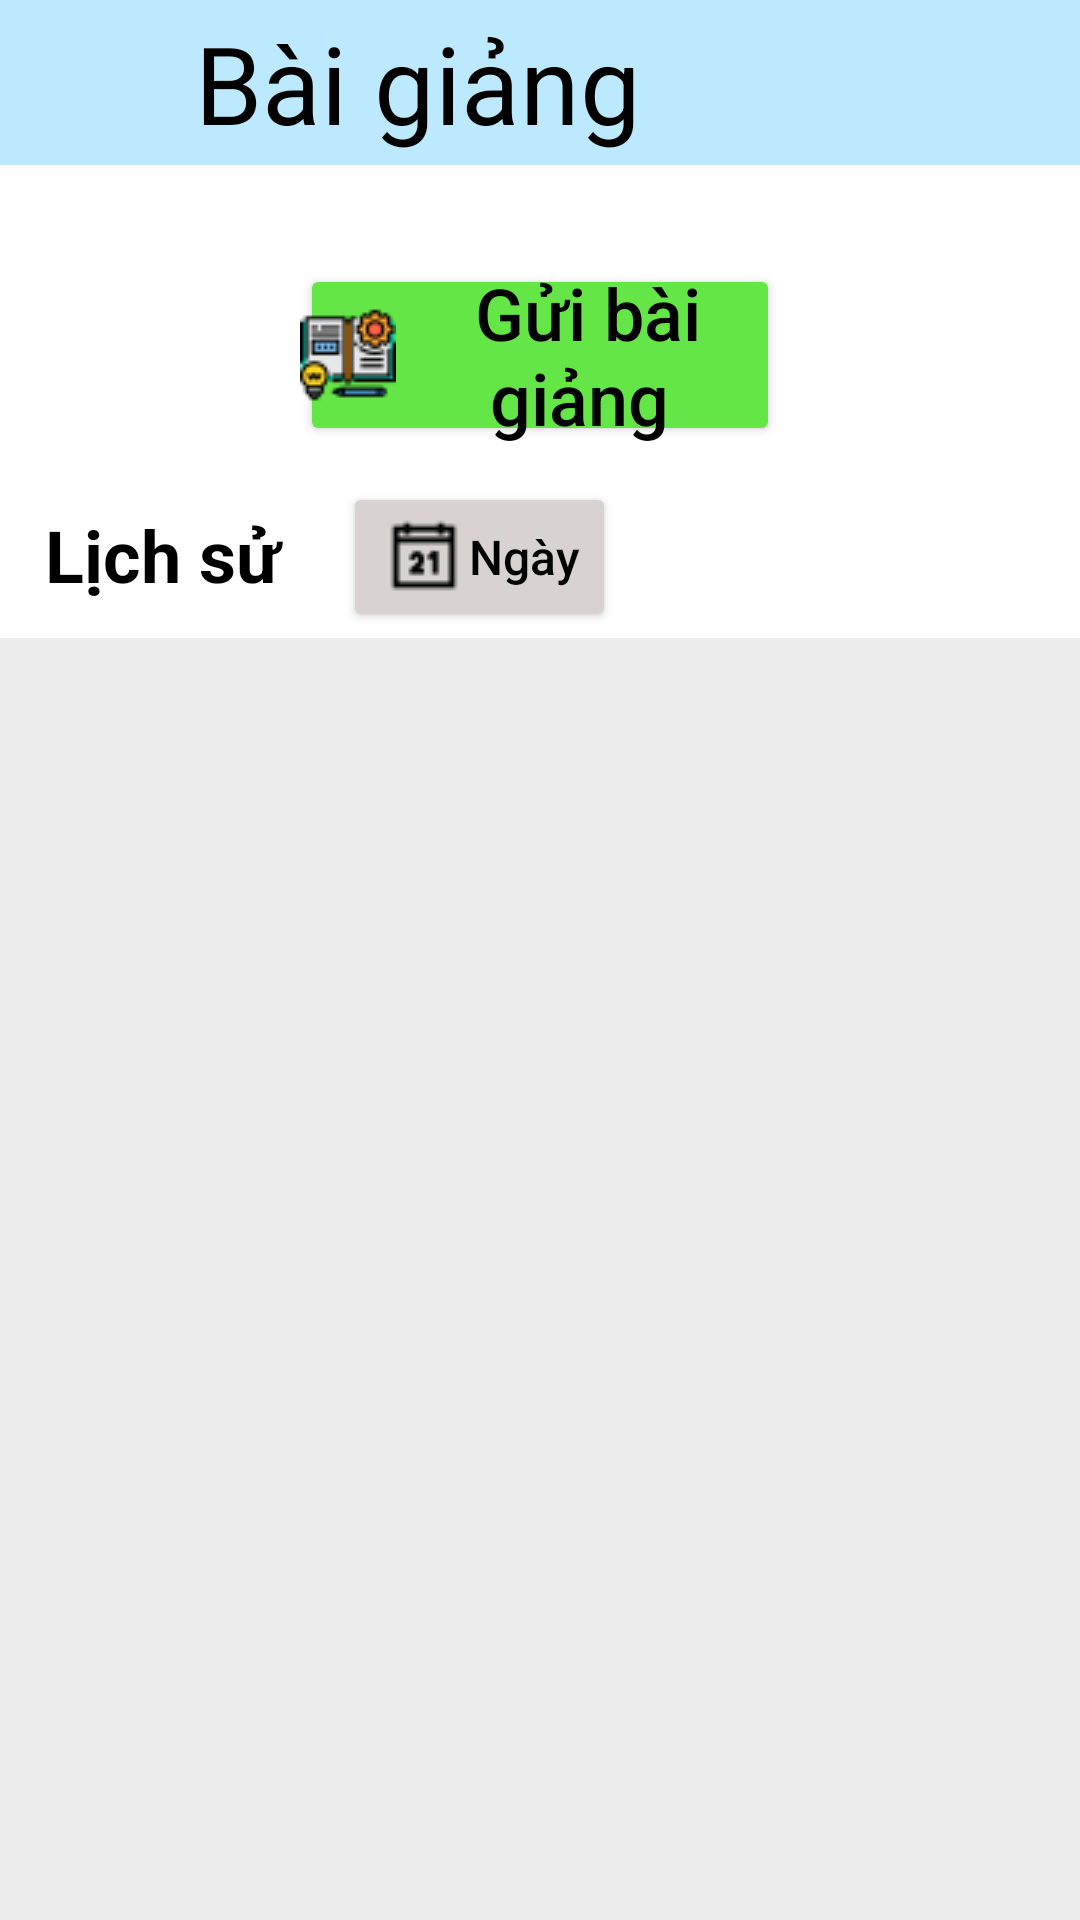

Here is an Android app screen rendered from its layout file. Give the layout XML and the strings, colors and styles it references.
<!-- AndroidManifest.xml: application theme Theme.KMA_Application -->
<!-- res/layout/activity_teacher_lesson.xml -->
<?xml version="1.0" encoding="utf-8"?>
<androidx.constraintlayout.widget.ConstraintLayout xmlns:android="http://schemas.android.com/apk/res/android"
    xmlns:app="http://schemas.android.com/apk/res-auto"
    xmlns:tools="http://schemas.android.com/tools"
    android:layout_width="match_parent"
    android:layout_height="match_parent"
    tools:context=".Activity.TeacherLessonActivity">

    <LinearLayout
        android:id="@+id/appBarLayout"
        android:layout_width="match_parent"
        android:layout_height="55dp"
        android:layout_gravity="top"
        android:background="#bce9fe"
        android:contextClickable="true"
        android:orientation="horizontal"
        tools:ignore="MissingConstraints">

        <ImageButton
            android:id="@+id/btCloseLesson"
            android:layout_width="50dp"
            android:layout_height="match_parent"
            android:background="#bce9fe"
            app:srcCompat="@drawable/previous" />

        <TextView
            android:id="@+id/txtPageTitle"
            android:layout_width="match_parent"
            android:layout_height="match_parent"
            android:gravity="left|center_vertical"
            android:paddingLeft="15dp"
            android:text="Bài giảng"
            android:textAllCaps="false"
            android:textColor="#000000"
            android:textSize="36sp" />
    </LinearLayout>

    <RelativeLayout
        android:layout_width="match_parent"
        android:layout_height="match_parent"
        android:layout_marginTop="55dp"
        android:gravity="center_vertical"
        android:scrollbarSize="0dp"
        app:layout_constraintBottom_toBottomOf="parent"
        app:layout_constraintEnd_toEndOf="parent"
        app:layout_constraintStart_toStartOf="parent"
        app:layout_constraintTop_toBottomOf="@+id/appBarLayout">

        <Button
            android:id="@+id/buttonCreateLesson"
            android:layout_width="wrap_content"
            android:layout_height="wrap_content"
            android:layout_alignParentStart="true"
            android:layout_alignParentTop="true"
            android:layout_alignParentEnd="true"
            android:layout_marginStart="100dp"
            android:layout_marginTop="33dp"
            android:layout_marginEnd="100dp"
            android:backgroundTint="#65E647"
            android:drawableLeft="@drawable/lesson"
            android:insetTop="0dp"
            android:insetBottom="0dp"
            android:paddingLeft="0dp"
            android:paddingTop="0dp"
            android:paddingRight="0dp"
            android:paddingBottom="0dp"
            android:scrollbarSize="0dp"
            android:text="Gửi bài giảng "
            android:textAllCaps="false"
            android:textColor="#000000"
            android:textColorLink="#FFFFFF"
            android:textSize="24sp"
            android:visibility="visible"
            app:cornerRadius="8dp"
            app:iconPadding="0dp"
            app:iconTint="#FFFFFF" />

        <TextView
            android:id="@+id/txtHistory"
            android:layout_width="wrap_content"
            android:layout_height="wrap_content"
            android:layout_below="@+id/buttonCreateLesson"
            android:layout_alignParentStart="true"
            android:layout_marginStart="15dp"
            android:layout_marginTop="20dp"
            android:text="Lịch sử "
            android:textAllCaps="false"
            android:textColor="#000000"
            android:textSize="24sp"
            android:textStyle="bold" />

        <Button
            android:id="@+id/btSelectDateLesson"
            android:layout_width="wrap_content"
            android:layout_height="wrap_content"
            android:layout_below="@+id/buttonCreateLesson"
            android:layout_marginStart="15dp"
            android:layout_marginTop="12dp"
            android:layout_toEndOf="@+id/txtHistory"
            android:backgroundTint="#D8D2D2"
            android:drawableLeft="@drawable/calendar_21_30px"
            android:text="Ngày"
            android:textAllCaps="false"
            android:textColor="#000000"
            android:textSize="16sp"
            app:cornerRadius="6dp"
            app:iconPadding="3dp" />

        <ListView
            android:id="@+id/listViewHistory"
            android:layout_width="match_parent"
            android:layout_height="match_parent"
            android:layout_below="@+id/buttonCreateLesson"
            android:layout_marginTop="64dp"
            android:background="#EDECEC"
            android:cacheColorHint="#FFFFFF">
        </ListView>
    </RelativeLayout>


</androidx.constraintlayout.widget.ConstraintLayout>
<!-- resources referenced by this layout -->
<resources>
  <!-- drawable calendar_21_30px: png bitmap (drawable, 522 bytes) -->
  <!-- drawable lesson: png bitmap (drawable, 1998 bytes) -->
  <style name="Theme.KMA_Application" parent="Theme.MaterialComponents.DayNight.NoActionBar">
          
          <item name="colorPrimary">@color/purple_500</item>
          <item name="colorPrimaryVariant">@color/purple_700</item>
          <item name="colorOnPrimary">@color/white</item>
          
          <item name="colorSecondary">@color/teal_200</item>
          <item name="colorSecondaryVariant">@color/teal_700</item>
          <item name="colorOnSecondary">@color/black</item>
          
          <item name="android:statusBarColor" tools:targetApi="l">?attr/colorPrimaryVariant</item>
          
      </style>
  <color name="purple_500">#FF6200EE</color>
  <color name="purple_700">#FF3700B3</color>
  <color name="white">#FFFFFFFF</color>
  <color name="teal_200">#FF03DAC5</color>
  <color name="teal_700">#FF018786</color>
  <color name="black">#FF000000</color>
</resources>
